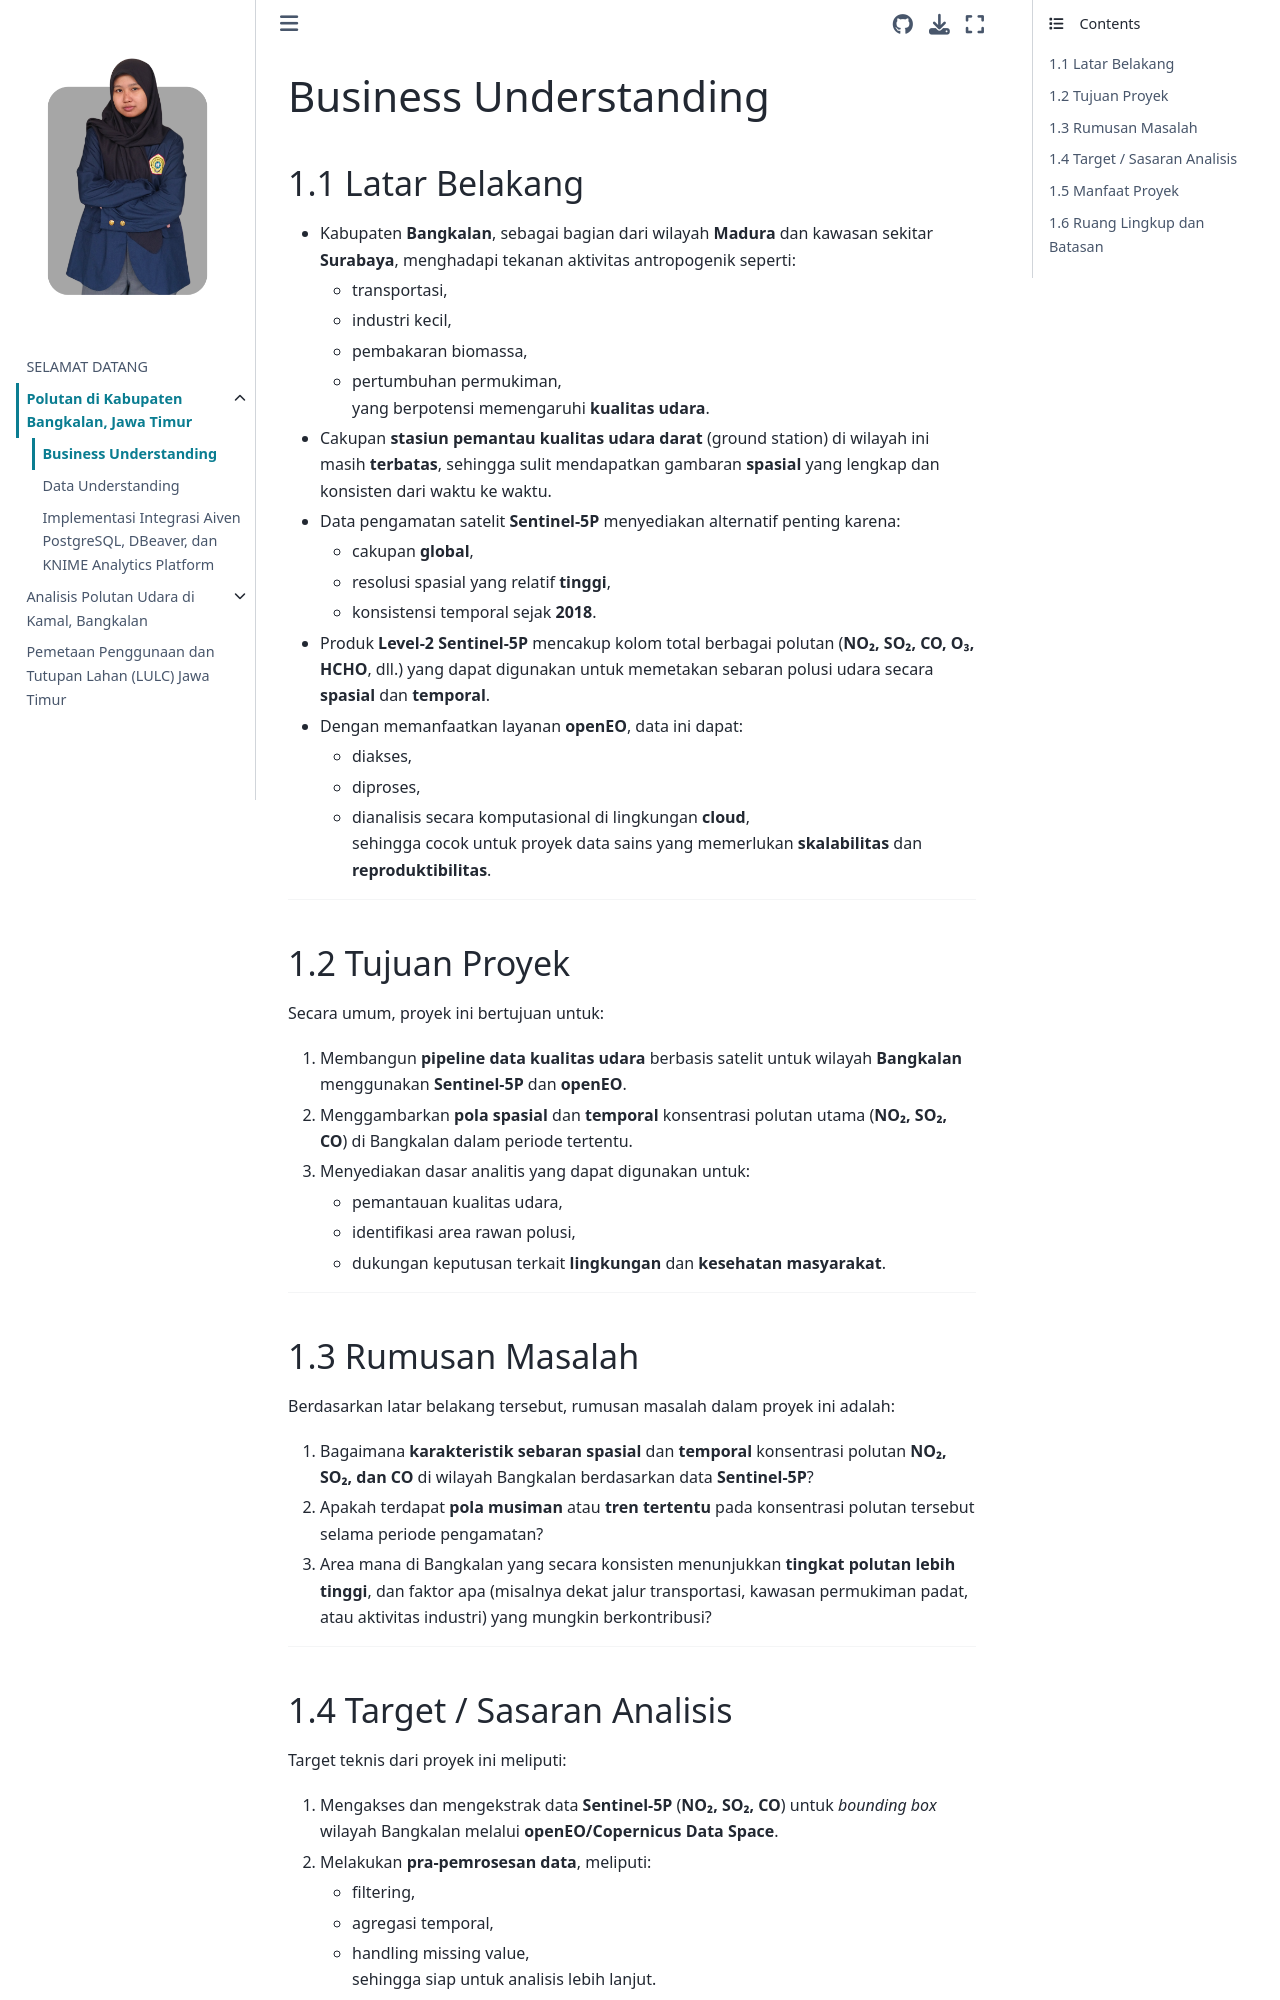

repository: lailaahfr/PSD · page: polutan-bangkalan/business-understanding.html · generator: jekyll

# Business Understanding

## 1.1 Latar Belakang

- Kabupaten **Bangkalan**, sebagai bagian dari wilayah **Madura** dan kawasan sekitar **Surabaya**, menghadapi tekanan aktivitas antropogenik seperti:
  - transportasi,
  - industri kecil,
  - pembakaran biomassa,
  - pertumbuhan permukiman,  
  yang berpotensi memengaruhi **kualitas udara**.

- Cakupan **stasiun pemantau kualitas udara darat** (ground station) di wilayah ini masih **terbatas**, sehingga sulit mendapatkan gambaran **spasial** yang lengkap dan konsisten dari waktu ke waktu.

- Data pengamatan satelit **Sentinel‑5P** menyediakan alternatif penting karena:
  - cakupan **global**,
  - resolusi spasial yang relatif **tinggi**,
  - konsistensi temporal sejak **2018**.  

- Produk **Level‑2 Sentinel‑5P** mencakup kolom total berbagai polutan (**NO₂, SO₂, CO, O₃, HCHO**, dll.) yang dapat digunakan untuk memetakan sebaran polusi udara secara **spasial** dan **temporal**.

- Dengan memanfaatkan layanan **openEO**, data ini dapat:
  - diakses,
  - diproses,
  - dianalisis secara komputasional di lingkungan **cloud**,  
  sehingga cocok untuk proyek data sains yang memerlukan **skalabilitas** dan **reproduktibilitas**.

---

## 1.2 Tujuan Proyek

Secara umum, proyek ini bertujuan untuk:

1. Membangun **pipeline data kualitas udara** berbasis satelit untuk wilayah **Bangkalan** menggunakan **Sentinel‑5P** dan **openEO**.  
2. Menggambarkan **pola spasial** dan **temporal** konsentrasi polutan utama (**NO₂, SO₂, CO**) di Bangkalan dalam periode tertentu.  
3. Menyediakan dasar analitis yang dapat digunakan untuk:
   - pemantauan kualitas udara,
   - identifikasi area rawan polusi,
   - dukungan keputusan terkait **lingkungan** dan **kesehatan masyarakat**.

---

## 1.3 Rumusan Masalah

Berdasarkan latar belakang tersebut, rumusan masalah dalam proyek ini adalah:

1. Bagaimana **karakteristik sebaran spasial** dan **temporal** konsentrasi polutan **NO₂, SO₂, dan CO** di wilayah Bangkalan berdasarkan data **Sentinel‑5P**?  
2. Apakah terdapat **pola musiman** atau **tren tertentu** pada konsentrasi polutan tersebut selama periode pengamatan?  
3. Area mana di Bangkalan yang secara konsisten menunjukkan **tingkat polutan lebih tinggi**, dan faktor apa (misalnya dekat jalur transportasi, kawasan permukiman padat, atau aktivitas industri) yang mungkin berkontribusi?

---
